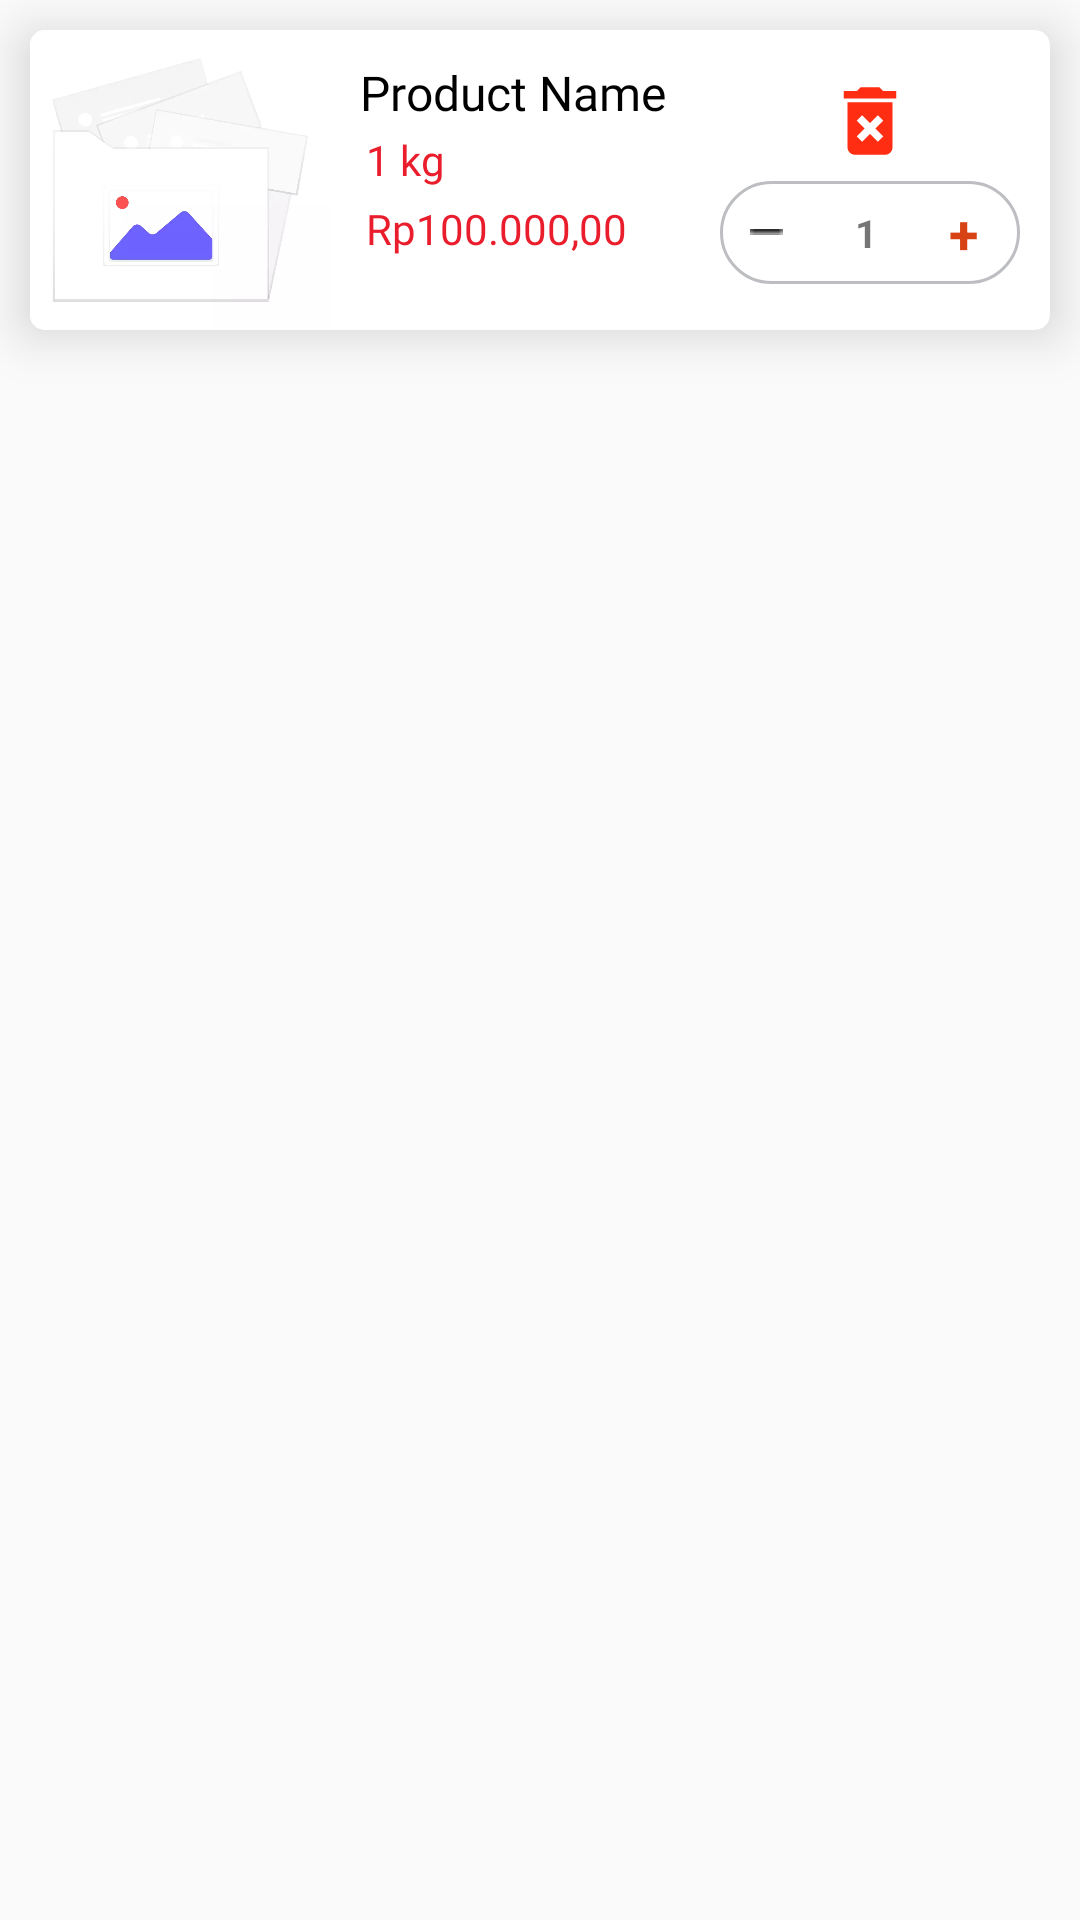

Write the Android layout XML for this screen, with the resource values it uses.
<!-- AndroidManifest.xml: application theme Theme.PointOfSale -->
<!-- res/layout/cart_product_items.xml -->
<?xml version="1.0" encoding="utf-8"?>
<RelativeLayout xmlns:android="http://schemas.android.com/apk/res/android"
    xmlns:app="http://schemas.android.com/apk/res-auto"
    android:layout_width="match_parent"
    android:layout_height="wrap_content"
    android:orientation="vertical">

    <androidx.cardview.widget.CardView
        android:layout_width="match_parent"
        android:layout_height="wrap_content"
        android:layout_marginLeft="10dp"
        android:layout_marginTop="10dp"
        android:layout_marginRight="10dp"
        android:layout_marginBottom="10dp"
        android:foreground="?android:attr/selectableItemBackground"
        app:cardBackgroundColor="@color/white"
        app:cardCornerRadius="5dp"
        app:cardElevation="10dp"
        app:cardPreventCornerOverlap="false">

        <LinearLayout
            android:layout_width="match_parent"
            android:layout_height="wrap_content"
            android:baselineAligned="false"
            android:orientation="horizontal">

            <LinearLayout
                android:layout_width="wrap_content"
                android:layout_height="wrap_content"
                android:gravity="center"
                android:orientation="vertical">

                <ImageView
                    android:id="@+id/iv_cart_product"
                    android:layout_width="100dp"
                    android:layout_height="100dp"
                    android:contentDescription="@string/product_cart"
                    android:scaleType="centerCrop"
                    app:srcCompat="@drawable/image_placeholder" />

            </LinearLayout>

            <LinearLayout
                android:layout_width="0dp"
                android:layout_height="wrap_content"
                android:layout_marginTop="10dp"
                android:layout_weight="1"
                android:orientation="vertical"
                android:paddingStart="10dp"
                android:paddingEnd="1dp">

                <TextView
                    android:id="@+id/tv_item_name"
                    android:layout_width="wrap_content"
                    android:layout_height="wrap_content"
                    android:fontFamily="@font/sailec_regular"
                    android:text="@string/product_name"
                    android:textColor="@color/black"
                    android:textSize="16sp" />

                <TextView
                    android:id="@+id/tv_weight"
                    android:layout_width="match_parent"
                    android:layout_height="wrap_content"
                    android:fontFamily="@font/sailec_regular"
                    android:padding="2dp"
                    android:text="@string/oneKg"
                    android:textColor="@color/red_pigment" />

                <TextView
                    android:id="@+id/tv_price"
                    android:layout_width="wrap_content"
                    android:layout_height="wrap_content"
                    android:fontFamily="@font/sailec_regular"
                    android:padding="2dp"
                    android:text="@string/money"
                    android:textColor="@color/red_pigment" />

            </LinearLayout>

            <LinearLayout
                android:layout_width="wrap_content"
                android:layout_height="match_parent"
                android:layout_gravity="center"
                android:layout_marginEnd="10dp"
                android:gravity="center"
                android:orientation="vertical">

                <LinearLayout
                    android:layout_width="match_parent"
                    android:layout_height="wrap_content"
                    android:layout_gravity="center"
                    android:gravity="center"
                    android:orientation="vertical">

                    <ImageView
                        android:id="@+id/iv_delete"
                        android:layout_width="30dp"
                        android:layout_height="30dp"
                        android:contentDescription="@string/want_to_delete"
                        app:srcCompat="@drawable/ic_delete" />

                </LinearLayout>

                <LinearLayout
                    android:layout_width="100dp"
                    android:layout_height="wrap_content"
                    android:layout_marginTop="5dp"
                    android:background="@drawable/round_shape"
                    android:gravity="center"
                    android:orientation="horizontal">

                    <TextView
                        android:id="@+id/tv_minus"
                        android:layout_width="wrap_content"
                        android:layout_height="wrap_content"
                        android:layout_weight="1"
                        android:paddingLeft="10dp"
                        android:paddingTop="5dp"
                        android:paddingRight="10dp"
                        android:paddingBottom="5dp"
                        android:textSize="18sp"
                        android:textStyle="bold"
                        app:drawableLeftCompat="@drawable/icon_minus" />

                    <TextView
                        android:id="@+id/tv_qty_number"
                        android:layout_width="wrap_content"
                        android:layout_height="wrap_content"
                        android:layout_weight="1"
                        android:paddingLeft="10dp"
                        android:paddingTop="5dp"
                        android:paddingRight="10dp"
                        android:paddingBottom="5dp"
                        android:text="@string/one"
                        android:textSize="13sp"
                        android:textStyle="bold" />

                    <TextView
                        android:id="@+id/tv_plus"
                        android:layout_width="wrap_content"
                        android:layout_height="wrap_content"
                        android:layout_weight="1"
                        android:paddingLeft="10dp"
                        android:paddingTop="5dp"
                        android:paddingRight="10dp"
                        android:paddingBottom="5dp"
                        android:text="@string/plus"
                        android:textColor="#D84315"
                        android:textSize="18sp"
                        android:textStyle="bold" />

                </LinearLayout>

            </LinearLayout>

        </LinearLayout>

    </androidx.cardview.widget.CardView>

</RelativeLayout>
<!-- resources referenced by this layout -->
<resources>
  <color name="black">#FF000000</color>
  <color name="red_pigment">#EA1D2C</color>
  <color name="white">#FFFFFFFF</color>
  <!-- drawable ic_delete (drawable) -->
  <vector xmlns:android="http://schemas.android.com/apk/res/android"
      android:width="24dp"
      android:height="24dp"
      android:tint="@color/red_ryb"
      android:viewportWidth="24"
      android:viewportHeight="24">
      <path
          android:fillColor="@android:color/black"
          android:pathData="M6,19c0,1.1 0.9,2 2,2h8c1.1,0 2,-0.9 2,-2L18,7L6,7v12zM8.46,11.88l1.41,-1.41L12,12.59l2.12,-2.12 1.41,1.41L13.41,14l2.12,2.12 -1.41,1.41L12,15.41l-2.12,2.12 -1.41,-1.41L10.59,14l-2.13,-2.12zM15.5,4l-1,-1h-5l-1,1L5,4v2h14L19,4z" />
  </vector>
  <!-- drawable icon_minus: webp bitmap (drawable, 94 bytes) -->
  <!-- drawable image_placeholder: webp bitmap (drawable, 5144 bytes) -->
  <!-- drawable round_shape (drawable) -->
  <?xml version="1.0" encoding="utf-8"?>
  <shape xmlns:android="http://schemas.android.com/apk/res/android"
      android:shape="rectangle">
      <stroke
          android:width="1dp"
          android:color="#BDBEC2" />
      <corners android:radius="100dp" />
  </shape>
  <string name="money">Rp100.000,00</string>
  <string name="one">1</string>
  <string name="oneKg">1 kg</string>
  <string name="plus">+</string>
  <string name="product_cart">Product Cart</string>
  <string name="product_name">Product Name</string>
  <string name="want_to_delete">Want to delete ?</string>
  <style name="Theme.PointOfSale" parent="Theme.AppCompat.Light.DarkActionBar">
          
          
          
          
          <item name="colorPrimary">@color/green</item>
          <item name="colorPrimaryVariant">@color/yellow</item>
          <item name="colorOnPrimary">@color/red</item>
          
          <item name="colorSecondary">@color/green</item>
          <item name="colorSecondaryVariant">@color/yellow</item>
          <item name="colorOnSecondary">@color/red</item>
          
          <item name="android:statusBarColor">?attr/colorPrimaryVariant</item>
          
          <item name="android:windowContentOverlay">@null</item>
          <item name="android:windowLightStatusBar" tools:targetApi="m">true</item>
  
          <item name="colorAccent">@color/red</item>
      </style>
  <color name="red_ryb">#FF2E13</color>
  <color name="green">#FF00FF00</color>
  <color name="yellow">#FFFFFF00</color>
  <color name="red">#FFFF0000</color>
</resources>
